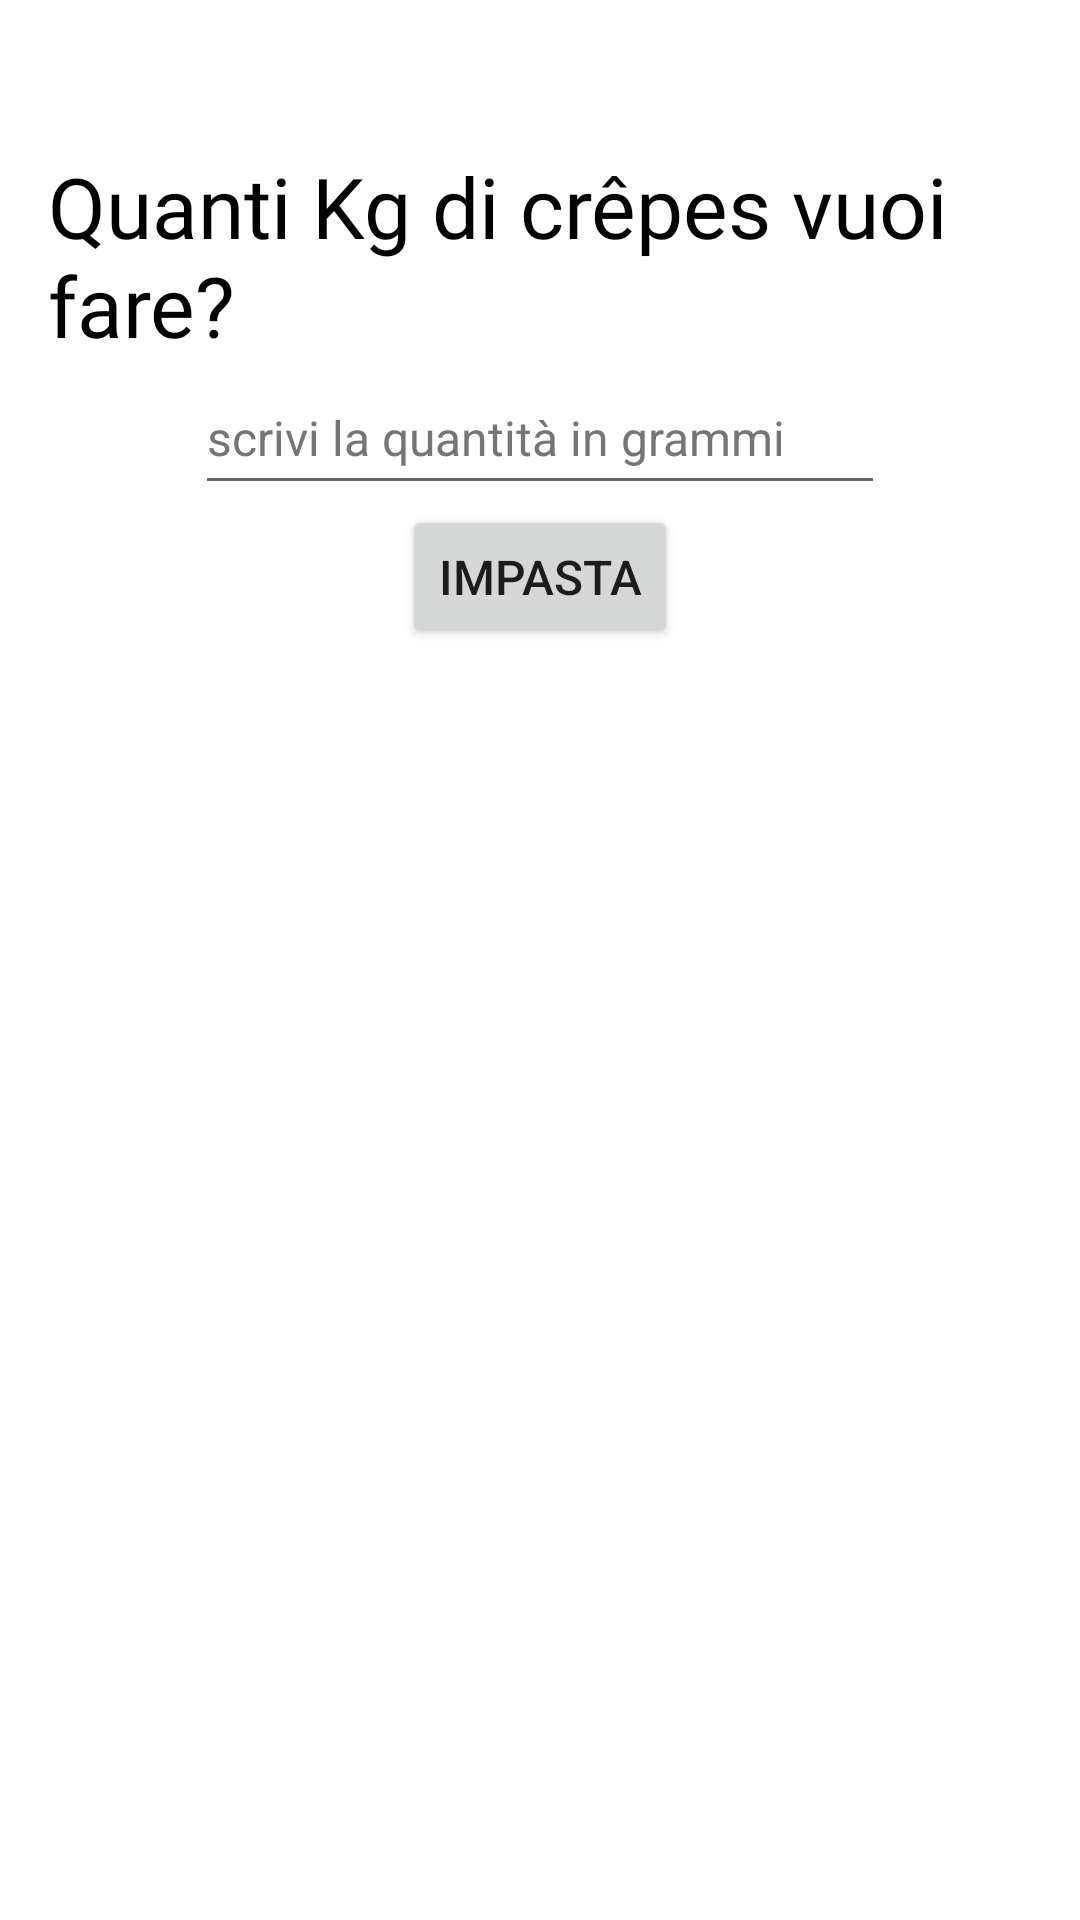

The Android layout XML behind this screen, and the referenced resources:
<!-- AndroidManifest.xml: application theme Theme.MyApplication -->
<!-- res/layout/impasto_crepes.xml -->
<?xml version="1.0" encoding="utf-8"?>
<LinearLayout xmlns:android="http://schemas.android.com/apk/res/android"
    xmlns:tools="http://schemas.android.com/tools"
    android:layout_width="match_parent"
    android:layout_height="match_parent"
    android:orientation="vertical"
    tools:context=".ImpastoCrepes">


    <TextView
        android:layout_gravity="center_horizontal"
        android:id="@+id/text_pizza"
        android:layout_width="wrap_content"
        android:layout_height="wrap_content"
        android:layout_marginStart="16dp"
        android:layout_marginTop="50dp"
        android:layout_marginEnd="16dp"
        android:fontFamily="@font/roboto_bold"
        android:text="@string/text_Impasto_crepes"
        android:textColor="@color/black"
        android:textSize="@dimen/text_fragment_size" />

    <EditText
        android:id="@+id/editTextNumberDecimal"
        android:layout_width="@dimen/width_num"
        android:layout_height="@dimen/height_num"
        android:autofillHints=""
        android:layout_gravity="center_horizontal"
        android:ems="10"
        android:textSize="@dimen/text_button_size"

        android:layout_marginHorizontal="100dp"
        android:hint="@string/text_grammi"
        android:inputType="numberDecimal"
        android:textColorHint="#757575" />

    <Button
        android:id="@+id/buttonInput"
        android:layout_gravity="center_horizontal"
        android:layout_width="wrap_content"
        android:layout_height="wrap_content"
        android:textSize="@dimen/text_button_size"
        android:text="@string/textButtonInput" />

</LinearLayout>
<!-- resources referenced by this layout -->
<resources>
  <color name="black">#FF000000</color>
  <dimen name="height_num">48dp</dimen>
  <dimen name="text_button_size">16sp</dimen>
  <dimen name="text_fragment_size">28sp</dimen>
  <dimen name="width_num">230dp</dimen>
  <string name="textButtonInput">Impasta</string>
  <string name="text_Impasto_crepes">Quanti Kg di crêpes vuoi fare?</string>
  <string name="text_grammi">scrivi la quantità in grammi</string>
  <style name="Theme.MyApplication" parent="Theme.MaterialComponents.DayNight.DarkActionBar">
          
          <item name="colorPrimary">@color/sand</item>
          <item name="colorPrimaryVariant">@color/sand</item>
          <item name="colorOnPrimary">@color/color_text</item>
          
          <item name="colorSecondary">@color/teal_200</item>
          <item name="colorSecondaryVariant">@color/teal_700</item>
          <item name="colorOnSecondary">@color/black</item>
          
          <item name="android:statusBarColor">?attr/colorPrimaryVariant</item>
          
      </style>
  <color name="sand">#f4a460</color>
  <color name="color_text">#ff000000</color>
  <color name="teal_200">#FF03DAC5</color>
  <color name="teal_700">#FF018786</color>
</resources>
